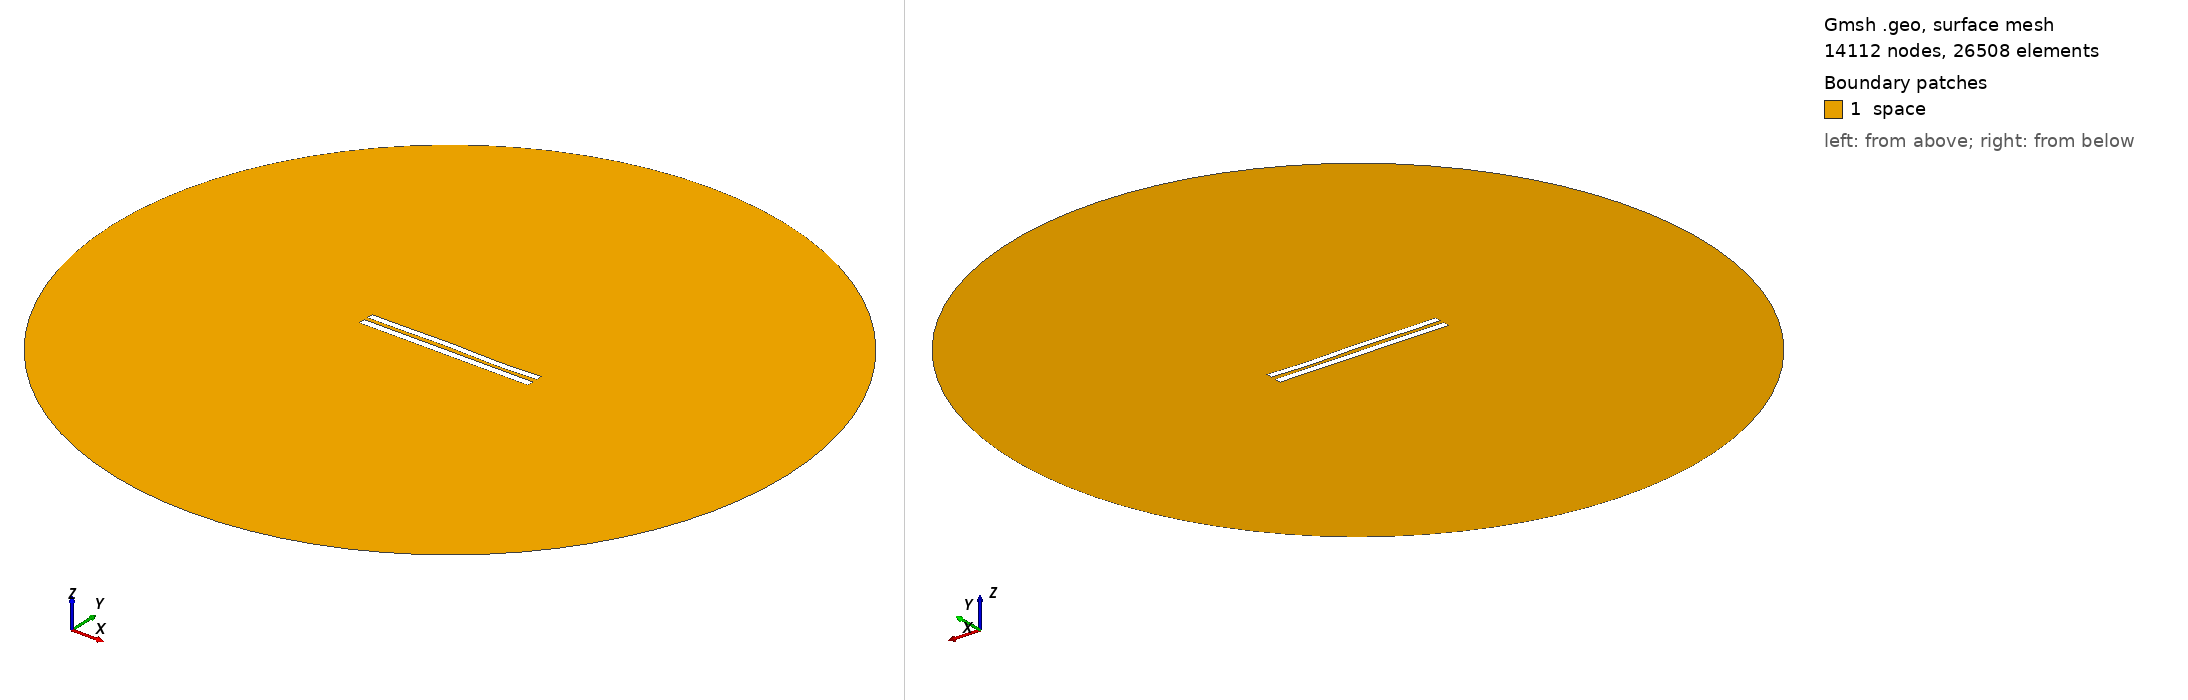

Gmsh geometry script, surface-meshed: 14112 nodes, 26508 surface elements. Boundary patches (legend numbers): 1 space. Left view from above one corner, right view from below the opposite corner. Legend entries are the model's physical surfaces. The drawing asked Gmsh for element sizes between 1% and 20% of the model's largest extent; the script's own settings can give other sizes.

=== 5971.geo (drawn) ===
//---------------------------------------
// Geometry kernel
//---------------------------------------

SetFactory("OpenCASCADE");



//---------------------------------------
// Parameters of the geometry
//---------------------------------------

// Overetch of the upper plate
overetch = 0.125;

// Distance between the plates
distance = 2.5;

// Discretization over the x axis (for the deformation)
nx = 50; 

// Length of the plate
L = 100 - overetch; 

// Number of modes
n = 4; 

// 1st mode coefficient
coeff(1) = 0.0;
beta(1) = 0.596864 * 3.1415926535 / L;

// 2nd mode coefficient
coeff(2) = 0.07499999999999998;
beta(2) = 1.49418 * 3.1415926535 / L;

// 3rd mode coefficient
coeff(3) = 0.15;
beta(3) = 2.50025 * 3.1415926535 / L;

// 4th mode coefficient
coeff(4) = -0.15;
beta(4) = 3.49999 * 3.1415926535 / L;



//---------------------------------------
// Upper plate (deformed rectangle)
//---------------------------------------

// Coordiantes of the upper plate
xmin = -50;
xmax = 50 - overetch;

// Height of the upper plate
yheight = 4 - 2 * overetch;

// Indexes of the points
UpperID[] = {};
LowerID[] = {};
LeftID[] = {};
RightID[] = {};

// Point index
p = 1;

// Horizontal edges
For i In {1:nx}
    x = xmin + (i-1)*(xmax - xmin)/(nx-1);

    y_bottom = distance / 2 + overetch;
    For j In {1:n}
        C = (Cosh(beta(j)*L) + Cos(beta(j)*L)) / (Sinh(beta(j)*L) + Sin(beta(j)*L));
        y_bottom  = y_bottom + coeff(j) * (Cosh(beta(j)*(x+50)) - Cos(beta(j)*(x+50)) - C * (Sinh(beta(j)*(x+50)) - Sin(beta(j)*(x+50))));
    EndFor

    y_top = y_bottom + yheight;

    Point(p) = {x, y_top, 0, 1.0};
    UpperID[i] = p;
    p = p + 1;

    Point(p) = {x, y_bottom, 0, 1.0};
    LowerID[i] = p;
    p = p + 1;
EndFor

// Create point lists
UpperPts[] = {}; LowerPts[] = {};
For i In {1:nx}
  UpperPts[] += {UpperID[i]};
  LowerPts[] += {LowerID[i]};
EndFor

// Build splines
Spline(1) = {UpperPts[]};
Spline(2) = {LowerPts[]};
Line(3) = {LowerPts[nx-1], UpperPts[nx-1]};
Line(4) = {LowerPts[0], UpperPts[0]};

// Build the plane surface
Curve Loop(1) = {2, 3, -1, -4};
Plane Surface(1) = {1};



//---------------------------------------
// Lower plate (rectangle)
//---------------------------------------

// Vertices
Point(1001) = {-50, -1, 0, 1.0};
Point(1002) = { 50, -1, 0, 1.0};
Point(1003) = { 50,  -5, 0, 1.0};
Point(1004) = {-50,  -5, 0, 1.0};

// Edges
Line(5) = {1001, 1002};
Line(6) = {1002, 1003};
Line(7) = {1003, 1004};
Line(8) = {1004, 1001};

// Plane surface
Line Loop(2) = {5, 6, 7, 8};
Plane Surface(2) = {2}; 



//---------------------------------------
// Outer (fictious) boundary
//---------------------------------------

// Points
Point(1005) = {0, 0, 0};       // Center
Point(1006) = {200, 0, 0};     // Start point
Point(1007) = {0, 200, 0};     // 90 degrees
Point(1008) = {-200, 0, 0};    // 180 degrees
Point(1009) = {0, -200, 0};    // 270 degrees

// Circle arcs (each needs start, center, end)
Circle(9) = {1006, 1005, 1007};
Circle(10) = {1007, 1005, 1008};
Circle(11) = {1008, 1005, 1009};
Circle(12) = {1009, 1005, 1006};

// Plane surface for the entire domain
Curve Loop(3) = {9, 10, 11, 12};
Surface(3) = {3};

// Subtract the plates from the whole domain to obtain the actual domain where we want to solve the equations
BooleanDifference{ Surface{3}; Delete; }{ Surface{1}; Surface{2}; Delete; }




//---------------------------------------
// Transfinite Lines/Curves
//---------------------------------------

// Set the number of points on the boundaries
r = 7;

// Plates
Transfinite Curve {1, 2} = 50*r Using Progression 1;
Transfinite Curve {3, 4} = 2*r Using Progression 1;
Transfinite Line {5, 7} = 50*r Using Progression 1;
Transfinite Line {6, 8} = 2*r Using Progression 1;

// Outer boundary
Transfinite Line {9, 10, 11, 12} = 20 Using Progression 1;



//---------------------------------------
// Physical groups
//---------------------------------------                

// Physical curves (boundaries)
Physical Line("force_segment", 10) = {2};
Physical Line("upper_plate", 11) = {1, 3, 4};
Physical Line("lower_plate", 12) = {5, 6, 7, 8};
Physical Line("boundary", 20) = {9, 10, 11, 12};

// Physical Surfaces
Physical Surface("space", 30) = {3};



//---------------------------------------
// 6. Generate the Mesh
//---------------------------------------

// 2D mesh generation
Mesh 2;
